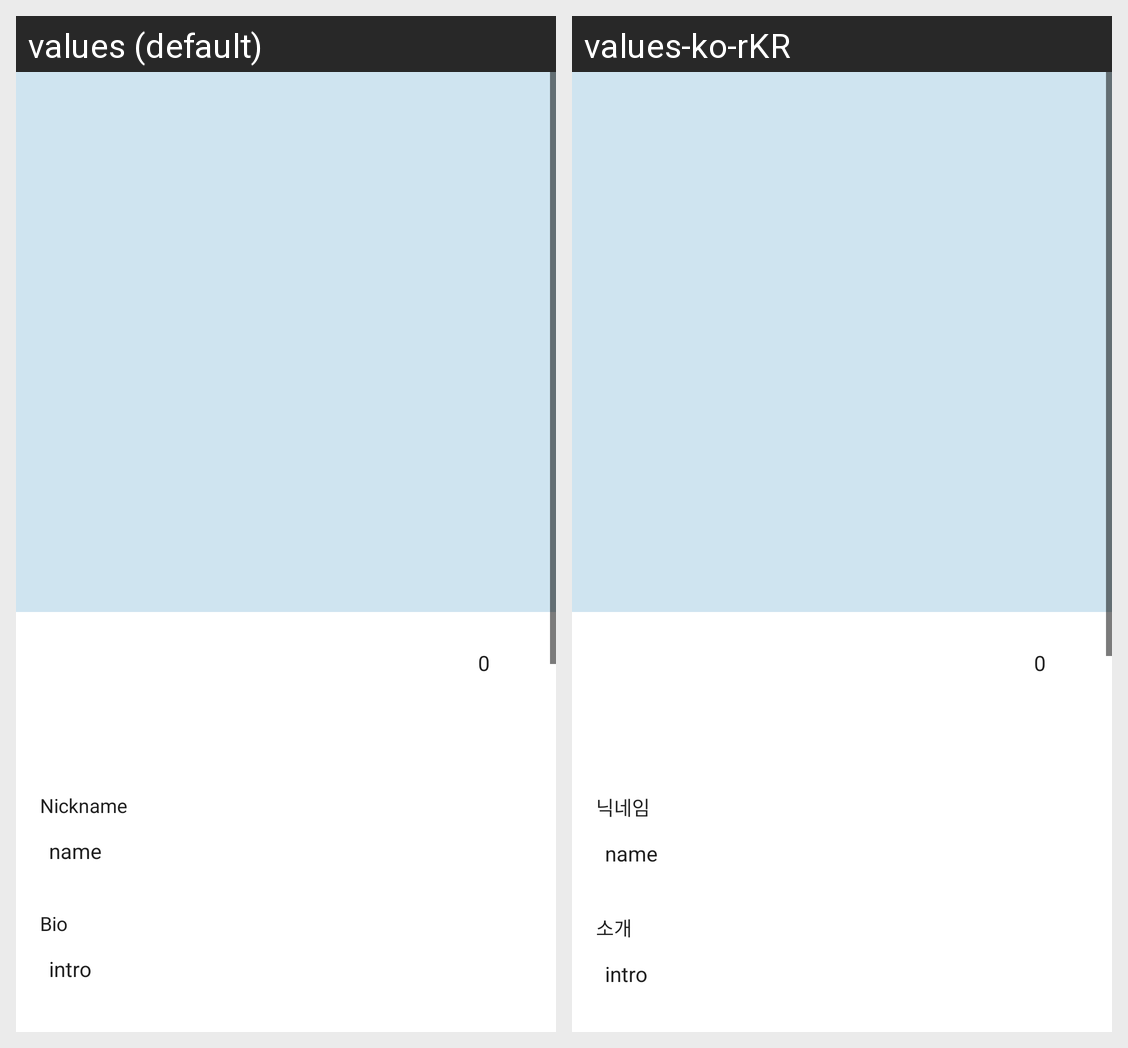

Strings drawn on this Android screen and how each of the app's shown locales translates them:
Android screen res/layout/fragment_profile.xml rendered under 2 locales, left to right: values (default), values-ko-rKR. Device: Nexus 5 (rendered at 1080×1920; each locale shown at half size, 540×960, under a caption strip naming it); theme AppTheme.
Strings drawn on this screen, with the default value and each locale's value (text and hints the layout hard-codes, and strings that could not be matched under every locale, appear in the picture but are not listed):

Nickname
  values: Nickname
  values-ko-rKR: 닉네임

Bio
  values: Bio
  values-ko-rKR: 소개
